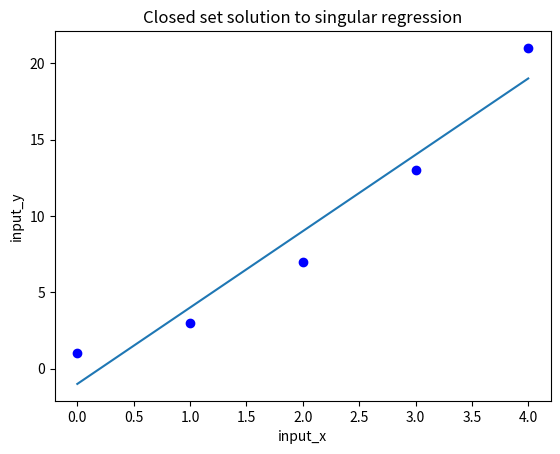

Generate this figure with matplotlib:
import os
import json
import numpy as np
import matplotlib.pyplot as plt

x = [0, 1, 2, 3, 4]
y = [1, 3, 7, 13, 21]
n = len(x)

#helper functions
def Numerator(isAverage = True):
    if isAverage:
        xVal = np.mean(x)
        yVal = np.mean(y)
        p = []
        for i in range(len(y)):
            p.append(x[i] * y[i])
        xyVal = np.mean(p)
        return xyVal - xVal * yVal
    else:
        xVal = np.sum(x)
        yVal = np.sum(y)
        p = []
        for i in range(len(y)):
            p.append(x[i] * y[i])
        xyVal = np.sum(p)
        return xyVal - n**-1 * (xVal * yVal) 

def Divisor(isAverage = True):
    if isAverage:
        xVal = np.mean(x)
        p = []
        for i in range(len(y)):
            p.append(x[i]**2)
        x2Val = np.mean(p)
        return x2Val - xVal**2
    else:
        xVal = np.sum(x)
        p = []
        for i in range(len(y)):
            p.append(x[i]**2)
        x2Val = np.sum(p)
        return x2Val - n**-1 * xVal**2    

def Intercept(slope, isAverage = True):
    if isAverage:
        xVal = np.mean(x)
        yVal = np.mean(y)
    else:
        xVal = np.sum(x)
        yVal = np.sum(y)
        
    return yVal - slope * xVal

def Update_line(num, data, line):
    line.set_data(data)
    return line

def slope_intercept_form(mx, b):
    return mx + b
    
def OpenFile(filename):
    pass
    #with open(os.getcwd()+filename) as f:
        #Read json
def DrawGraph():
    #Using slope interept form
    slope = Numerator() / Divisor()
    intercept = Intercept(slope)
    
    #Create the line segment
    xline = []
    yline = []
    
    xline.append(0)
    yline.append(slope_intercept_form(0, intercept))
    
    xline.append(len(x) - 1)
    yline.append(slope_intercept_form(slope * (len(x) - 1), intercept))
    
    #Debugging
    #for vx in range(len(x)):
        #vy = slope * vx + intercept
        #print (vx, vy)
    
    #Plot the input verticies
    for i in range(len(x)):
        plt.plot(x[i], y[i], 'bo')
    #Plot the closed solution
    plt.plot(xline, yline)
    #Boilerplate
    plt.xlabel('input_x')
    plt.ylabel('input_y')
    plt.title('Closed set solution to singular regression')
    #plt.savefig('closed_set.png')
    plt.show()

DrawGraph()
